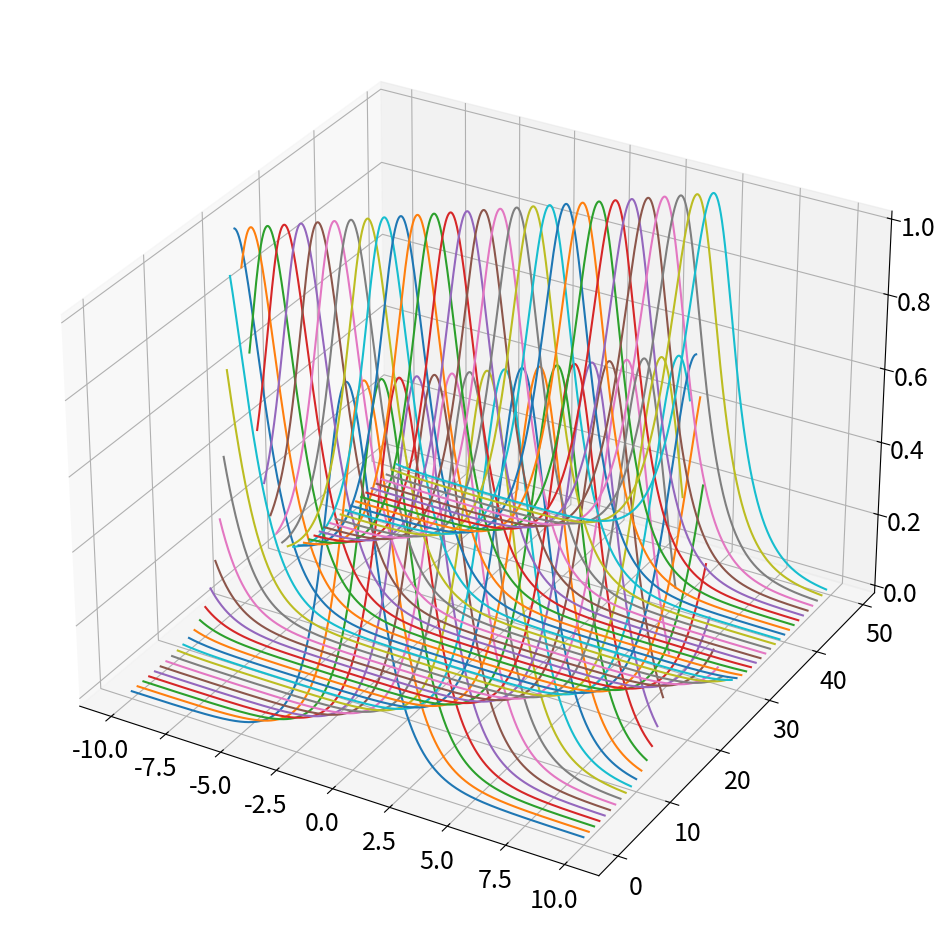
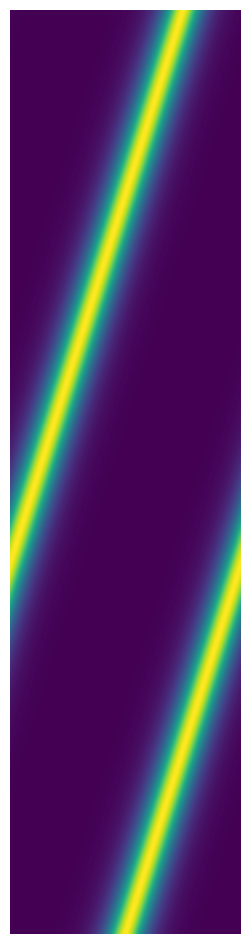

The matplotlib source for these figures, in order:
import numpy as np
import matplotlib.pyplot as plt
from scipy.integrate import odeint
from mpl_toolkits.mplot3d import axes3d

plt.rcParams['figure.figsize'] = [12, 12]
plt.rcParams.update({'font.size': 18})

c = 2  # Wave speed
L = 20  # Length of domain
N = 1000  # Number of discretization points
dx = L / N
x = np.arange(-L / 2, L / 2, dx)  # Define x domain

# Define discrete wavenumbers
kappa = 2 * np.pi * np.fft.fftfreq(N, d=dx)

# Initial condition
u0 = 1 / np.cosh(x)
u0hat = np.fft.fft(u0)

# SciPy's odeint function doesn't play well with complex numbers, so we recast
# the state u0hat from an N-element complex vector to a 2N-element real vector
u0hat_ri = np.concatenate((u0hat.real, u0hat.imag))

# Simulate in Fourier frequency domain
dt = 0.025
t = np.arange(0, 500 * dt, dt)


def rhsWave(uhat_ri, t, kappa, c):
    uhat = uhat_ri[:N] + (1j) * uhat_ri[N:]
    d_uhat = -c * (1j) * kappa * uhat
    d_uhat_ri = np.concatenate((d_uhat.real, d_uhat.imag)).astype('float64')
    return d_uhat_ri


uhat_ri = odeint(rhsWave, u0hat_ri, t, args=(kappa, c))
uhat = uhat_ri[:, :N] + (1j) * uhat_ri[:, N:]


# Alternatively, simulate in spatial domain
def rhsWaveSpatial(u, t, kappa, c):
    uhat = np.fft.fft(u)
    d_uhat = (1j) * kappa * uhat
    d_u = np.fft.ifft(d_uhat).real
    du_dt = -c * d_u
    return du_dt


u = odeint(rhsWaveSpatial, u0, t, args=(kappa, c))

# Inverse FFT to bring back to spatial domain
u = np.zeros_like(uhat)

for k in range(len(t)):
    u[k, :] = np.fft.ifft(uhat[k, :])

u = u.real

# Waterfall plot
fig = plt.figure()
ax = fig.add_subplot(111, projection='3d')

u_plot = u[0:-1:10, :]
for j in range(u_plot.shape[0]):
    ys = j * np.ones(u_plot.shape[1])
    ax.plot(x, ys, u_plot[j, :])

# Image plot
plt.figure()
plt.imshow(np.flipud(u), aspect=8)
plt.axis('off')
plt.show()
